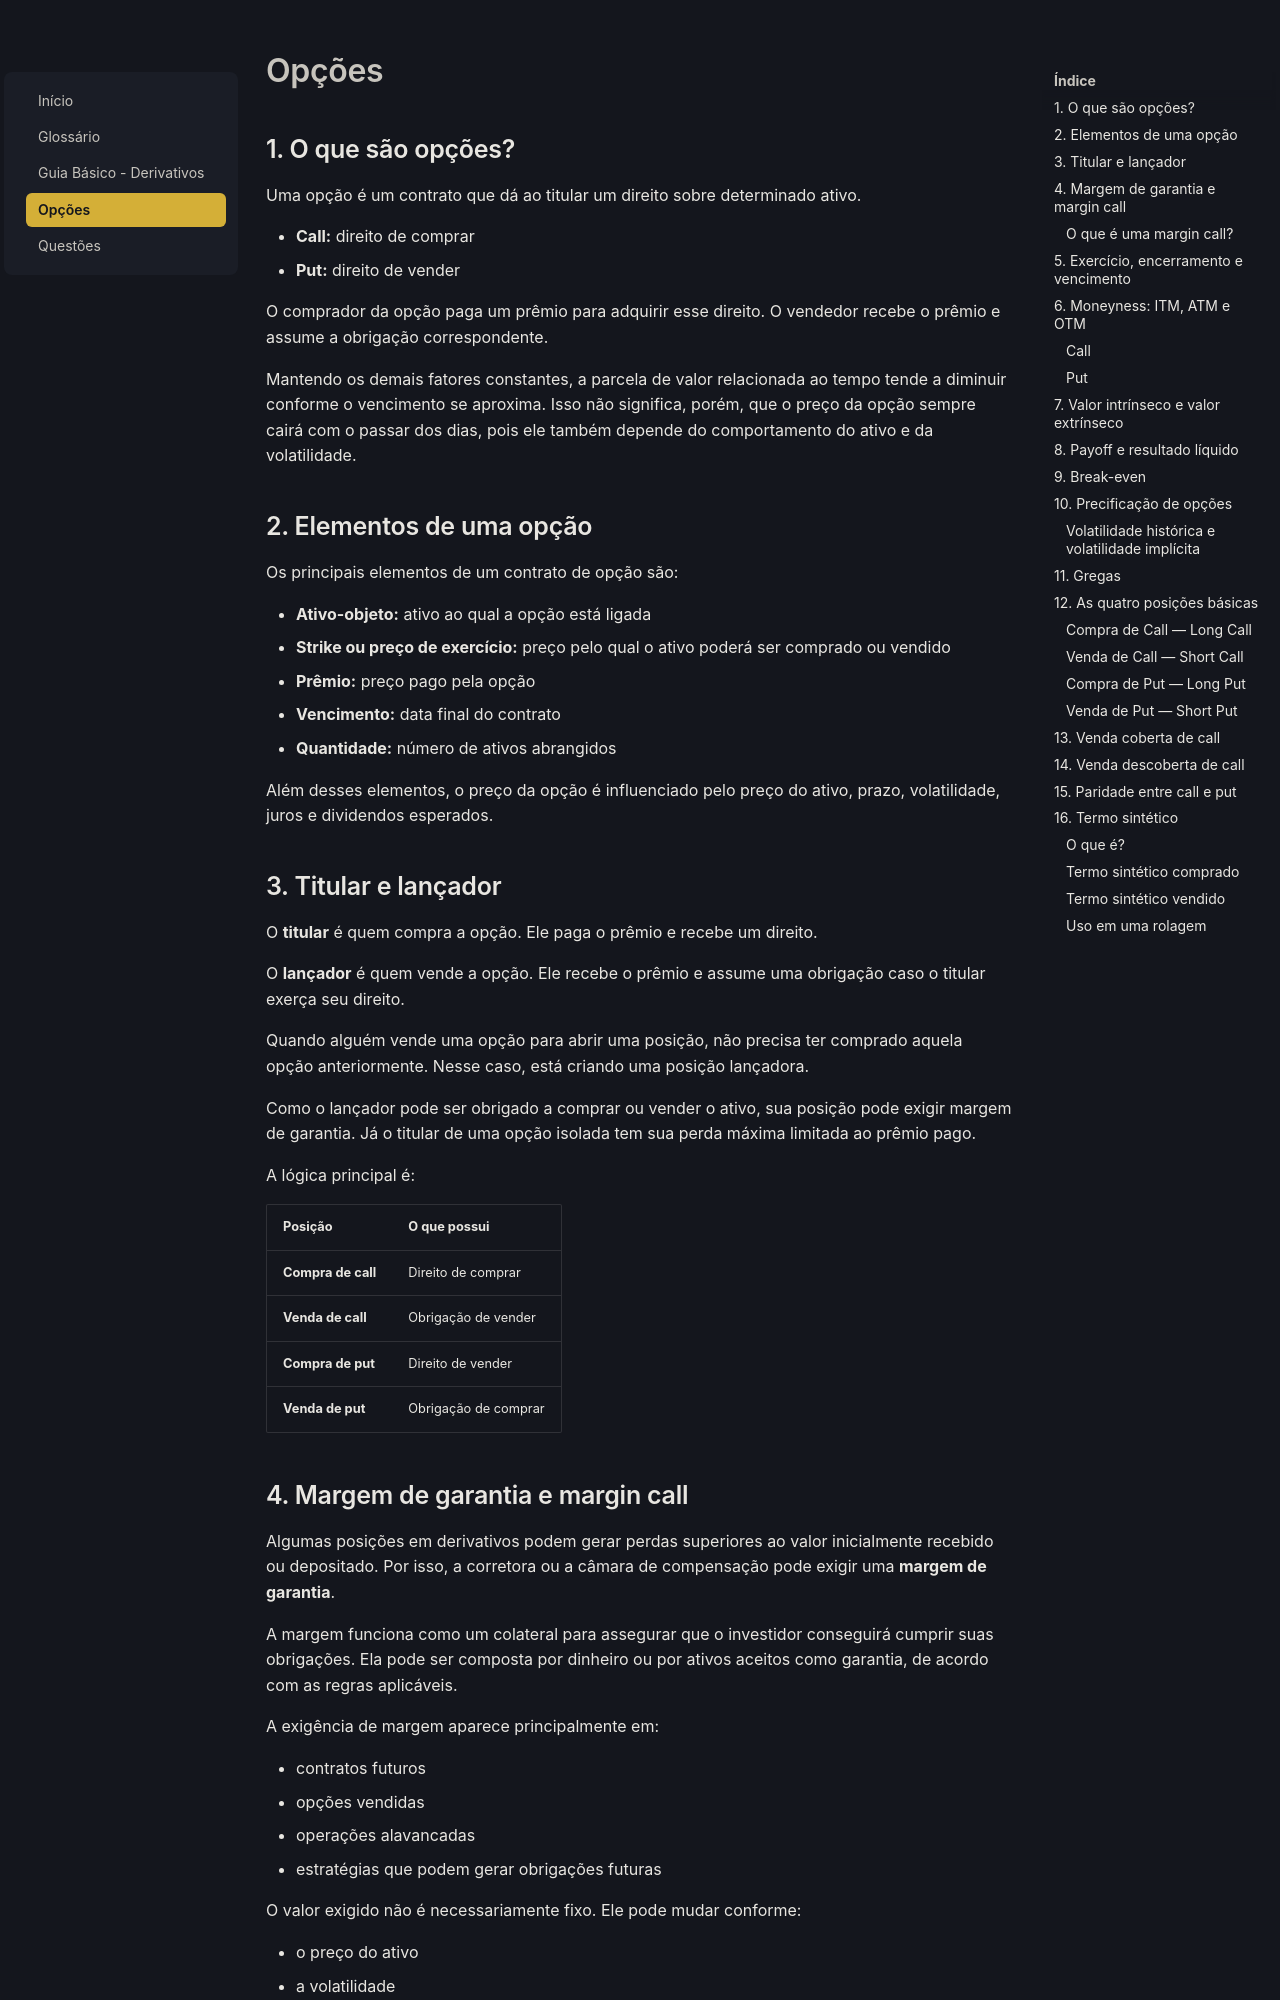

repository: valentinamantesso-cyber/equities-derivatives-structured-solutions · page: opcoes/index.html · generator: mkdocs

# Opções

## 1. O que são opções?

Uma opção é um contrato que dá ao titular um direito sobre determinado ativo.

- **Call:** direito de comprar
- **Put:** direito de vender

O comprador da opção paga um prêmio para adquirir esse direito. O vendedor recebe o prêmio e assume a obrigação correspondente.

Mantendo os demais fatores constantes, a parcela de valor relacionada ao tempo tende a diminuir conforme o vencimento se aproxima. Isso não significa, porém, que o preço da opção sempre cairá com o passar dos dias, pois ele também depende do comportamento do ativo e da volatilidade.

## 2. Elementos de uma opção

Os principais elementos de um contrato de opção são:

- **Ativo-objeto:** ativo ao qual a opção está ligada
- **Strike ou preço de exercício:** preço pelo qual o ativo poderá ser comprado ou vendido
- **Prêmio:** preço pago pela opção
- **Vencimento:** data final do contrato
- **Quantidade:** número de ativos abrangidos

Além desses elementos, o preço da opção é influenciado pelo preço do ativo, prazo, volatilidade, juros e dividendos esperados.

## 3. Titular e lançador

O **titular** é quem compra a opção. Ele paga o prêmio e recebe um direito.

O **lançador** é quem vende a opção. Ele recebe o prêmio e assume uma obrigação caso o titular exerça seu direito.

Quando alguém vende uma opção para abrir uma posição, não precisa ter comprado aquela opção anteriormente. Nesse caso, está criando uma posição lançadora.

Como o lançador pode ser obrigado a comprar ou vender o ativo, sua posição pode exigir margem de garantia. Já o titular de uma opção isolada tem sua perda máxima limitada ao prêmio pago.

A lógica principal é:

| Posição | O que possui |
|---|---|
| **Compra de call** | Direito de comprar |
| **Venda de call** | Obrigação de vender |
| **Compra de put** | Direito de vender |
| **Venda de put** | Obrigação de comprar |
